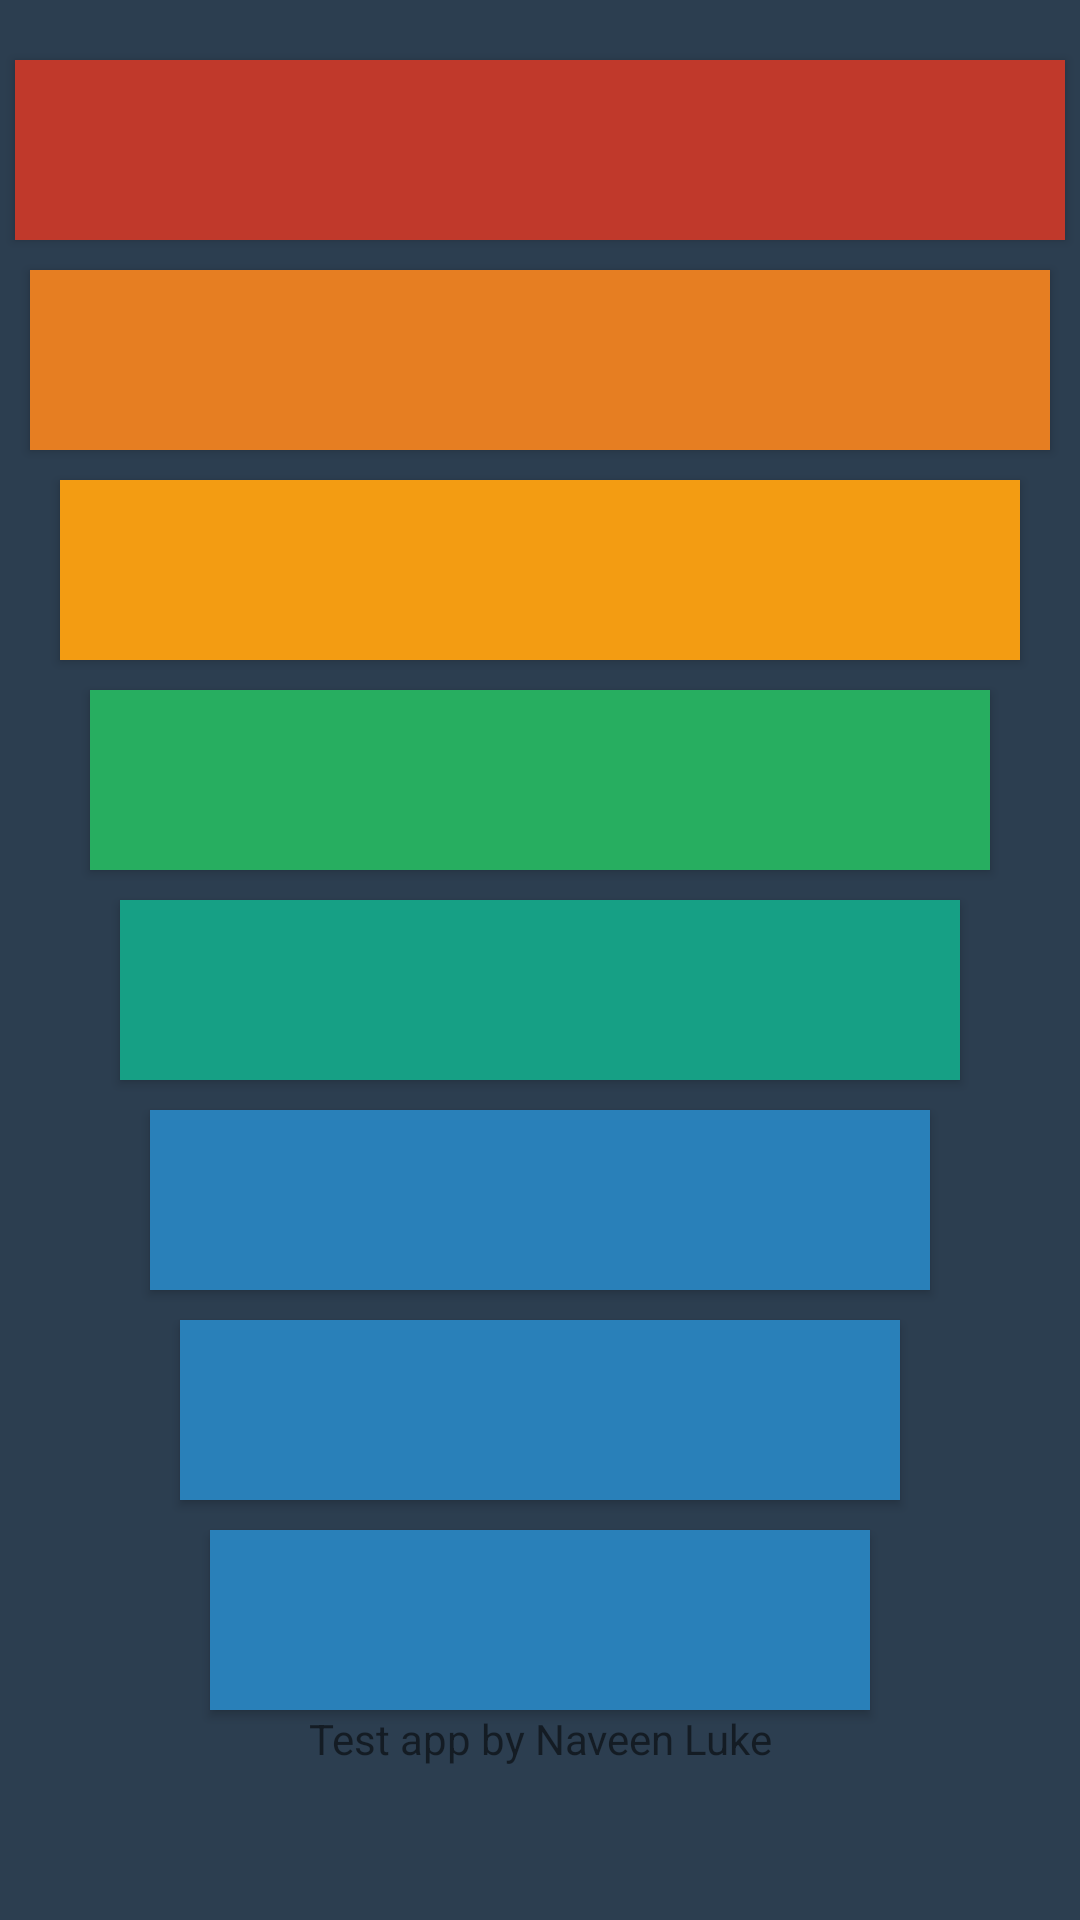

Reconstruct the res/layout file that produces this screen, plus the resources it refers to.
<!-- AndroidManifest.xml: application theme AppTheme -->
<!-- res/layout/activity_home.xml -->
<?xml version="1.0" encoding="utf-8"?>
<LinearLayout xmlns:android="http://schemas.android.com/apk/res/android"
    xmlns:app="http://schemas.android.com/apk/res-auto"
    xmlns:tools="http://schemas.android.com/tools"
    android:layout_width="match_parent"
    android:layout_height="match_parent"
    android:orientation="vertical"
    tools:context=".Activity_home"
    android:background="#2c3e50">

    <LinearLayout
        android:layout_width="match_parent"
        android:layout_height="match_parent"
        android:layout_marginTop="10dp"
        android:orientation="vertical">

        <Button
            android:id="@+id/playC"
            android:layout_width="match_parent"
            android:layout_height="60dp"
            android:layout_marginLeft="5dp"
            android:layout_marginRight="5dp"
            android:layout_marginTop="10dp"
            android:background="#c0392b"
            android:text="" />

        <Button
            android:id="@+id/playD"
            android:layout_width="match_parent"
            android:layout_height="60dp"
            android:layout_marginLeft="10dp"
            android:layout_marginRight="10dp"
            android:layout_marginTop="10dp"
            android:background="#e67e22"
            android:text="" />

        <Button
            android:id="@+id/playE"
            android:layout_width="match_parent"
            android:layout_height="60dp"
            android:layout_marginLeft="20dp"
            android:layout_marginRight="20dp"
            android:layout_marginTop="10dp"
            android:background="#f39c12" />

        <Button
            android:id="@+id/playF"
            android:layout_width="match_parent"
            android:layout_height="60dp"
            android:layout_marginLeft="30dp"
            android:layout_marginRight="30dp"
            android:layout_marginTop="10dp"
            android:background="#27ae60" />

        <Button
            android:id="@+id/playG"
            android:layout_width="match_parent"
            android:layout_height="60dp"
            android:layout_marginLeft="40dp"
            android:layout_marginRight="40dp"
            android:layout_marginTop="10dp"
            android:background="#16a085" />

        <Button
            android:id="@+id/playA"
            android:layout_width="match_parent"
            android:layout_height="60dp"
            android:layout_marginLeft="50dp"
            android:layout_marginRight="50dp"
            android:layout_marginTop="10dp"
            android:background="#2980b9" />

        <Button
            android:id="@+id/playB"
            android:layout_width="match_parent"
            android:layout_height="60dp"
            android:layout_marginLeft="60dp"
            android:layout_marginRight="60dp"
            android:layout_marginTop="10dp"
            android:background="#2980b9" />

        <Button
            android:id="@+id/playC_last"
            android:layout_width="match_parent"
            android:layout_height="60dp"
            android:layout_marginLeft="70dp"
            android:layout_marginRight="70dp"
            android:layout_marginTop="10dp"
            android:background="#2980b9" />

        <TextView
            android:id="@+id/credit"
            android:layout_width="match_parent"
            android:layout_height="wrap_content"
            android:gravity="center"
            android:text="@string/credit" />
    </LinearLayout>


</LinearLayout>
<!-- resources referenced by this layout -->
<resources>
  <string name="credit">Test app by Naveen Luke</string>
  <style name="AppTheme" parent="Theme.AppCompat.Light.NoActionBar">
          
          <item name="colorPrimary">@color/colorPrimary</item>
  
          <item name="android:windowNoTitle">true</item>
          <item name="android:windowFullscreen">true</item>
  
          <item name="colorPrimaryDark">@color/colorPrimaryDark</item>
          <item name="colorAccent">@color/colorAccent</item>
      </style>
  <color name="colorPrimary">#3F51B5</color>
  <color name="colorPrimaryDark">#303F9F</color>
  <color name="colorAccent">#FF4081</color>
</resources>
